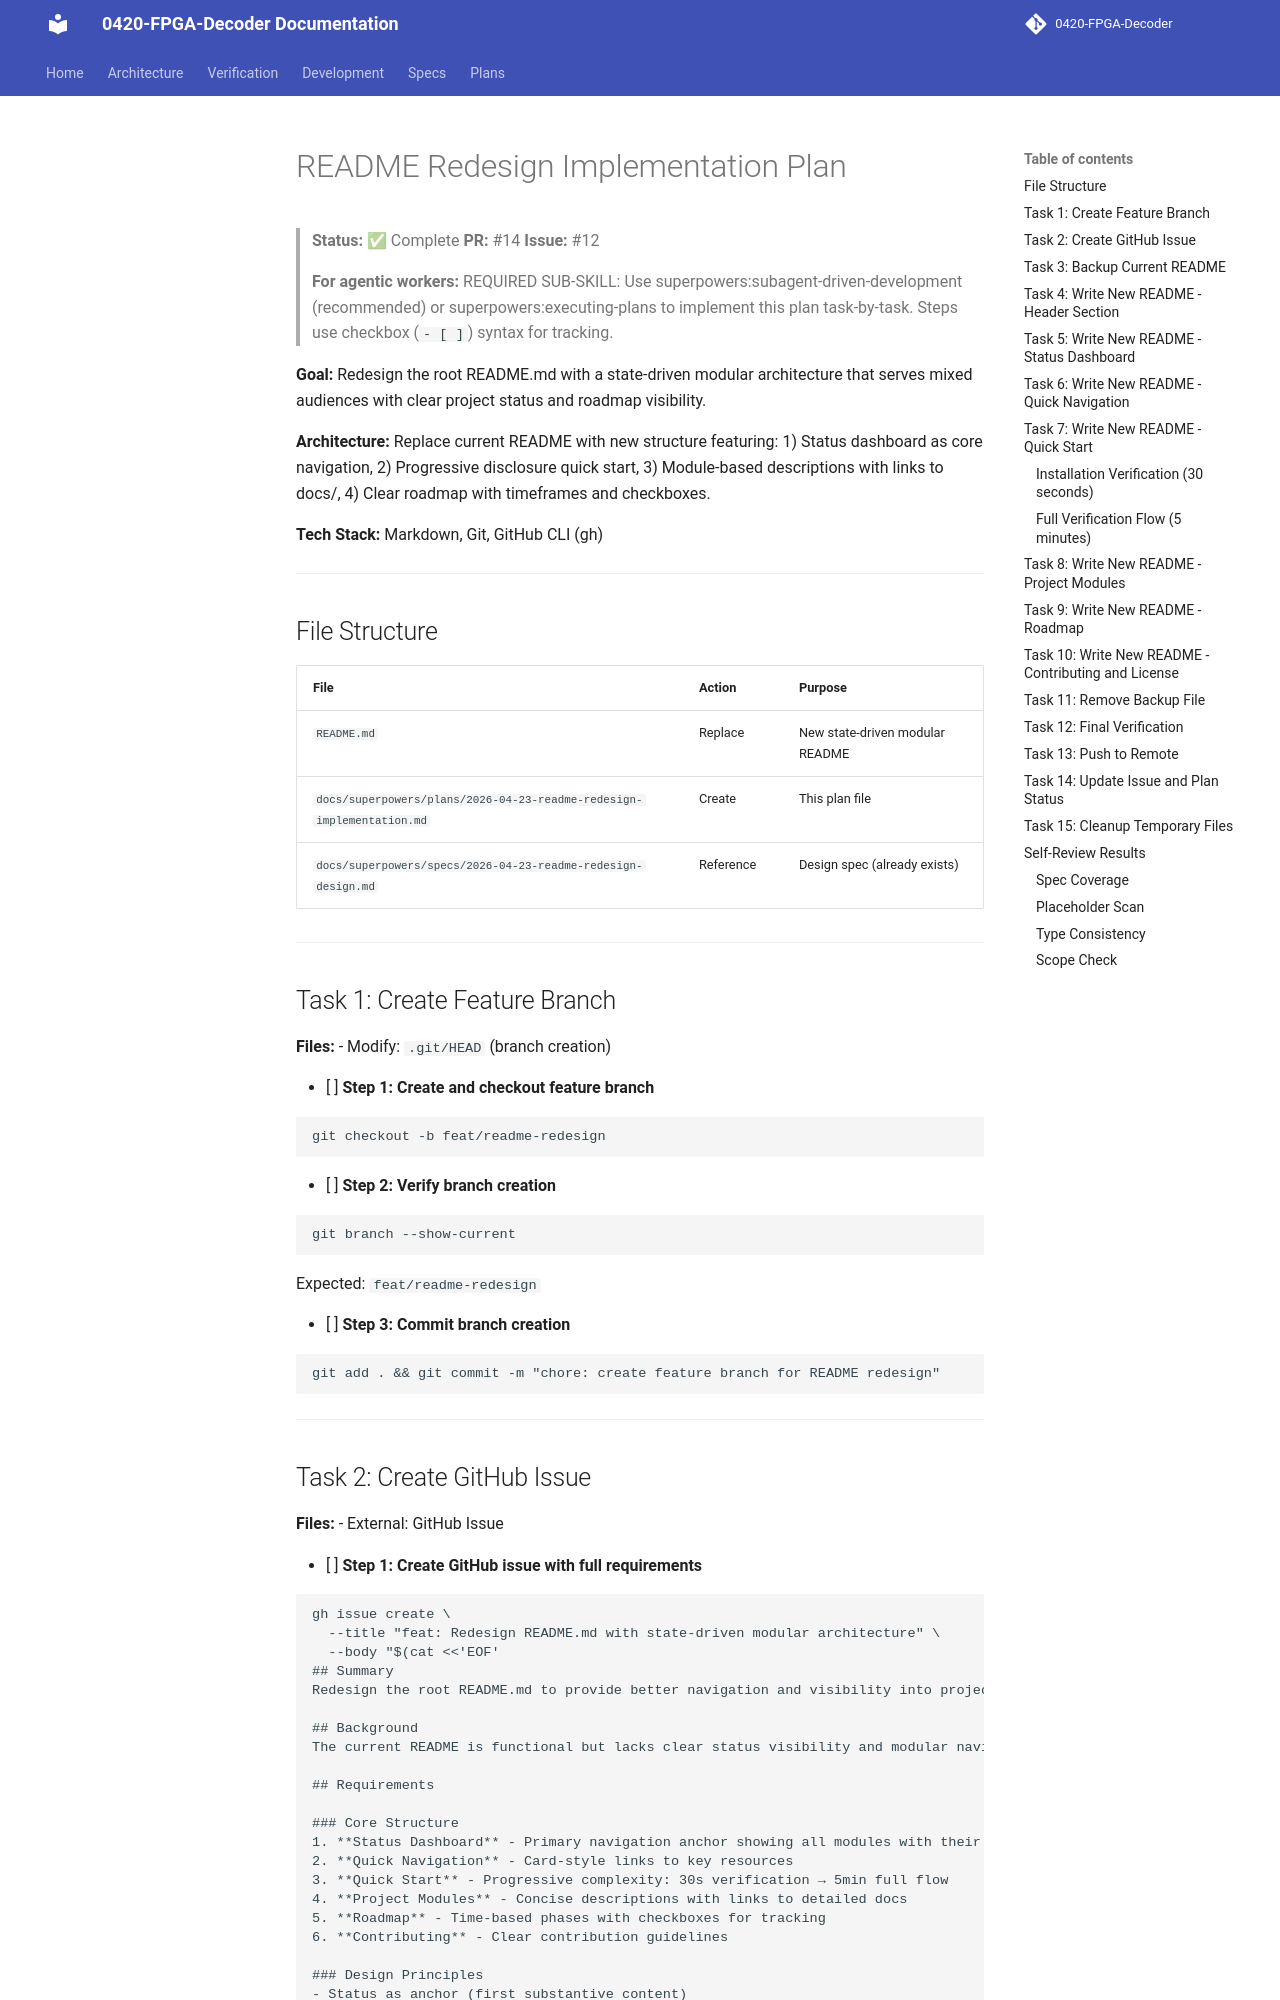

repository: JUNJUNAA22/0420-FPGA-Decoder-docs · page: superpowers/plans/2026-04-23-readme-redesign-implementation/index.html · generator: mkdocs

# README Redesign Implementation Plan

> **Status:** ✅ Complete
> **PR:** #14
> **Issue:** #12

> **For agentic workers:** REQUIRED SUB-SKILL: Use superpowers:subagent-driven-development (recommended) or superpowers:executing-plans to implement this plan task-by-task. Steps use checkbox (`- [ ]`) syntax for tracking.

**Goal:** Redesign the root README.md with a state-driven modular architecture that serves mixed audiences with clear project status and roadmap visibility.

**Architecture:** Replace current README with new structure featuring: 1) Status dashboard as core navigation, 2) Progressive disclosure quick start, 3) Module-based descriptions with links to docs/, 4) Clear roadmap with timeframes and checkboxes.

**Tech Stack:** Markdown, Git, GitHub CLI (gh)

---

## File Structure

| File | Action | Purpose |
|------|--------|---------|
| `README.md` | Replace | New state-driven modular README |
| `docs/superpowers/plans/2026-04-23-readme-redesign-implementation.md` | Create | This plan file |
| `docs/superpowers/specs/2026-04-23-readme-redesign-design.md` | Reference | Design spec (already exists) |

---

## Task 1: Create Feature Branch

**Files:**
- Modify: `.git/HEAD` (branch creation)

- [ ] **Step 1: Create and checkout feature branch**

```bash
git checkout -b feat/readme-redesign
```

- [ ] **Step 2: Verify branch creation**

```bash
git branch --show-current
```
Expected: `feat/readme-redesign`

- [ ] **Step 3: Commit branch creation**

```bash
git add . && git commit -m "chore: create feature branch for README redesign"
```

---
